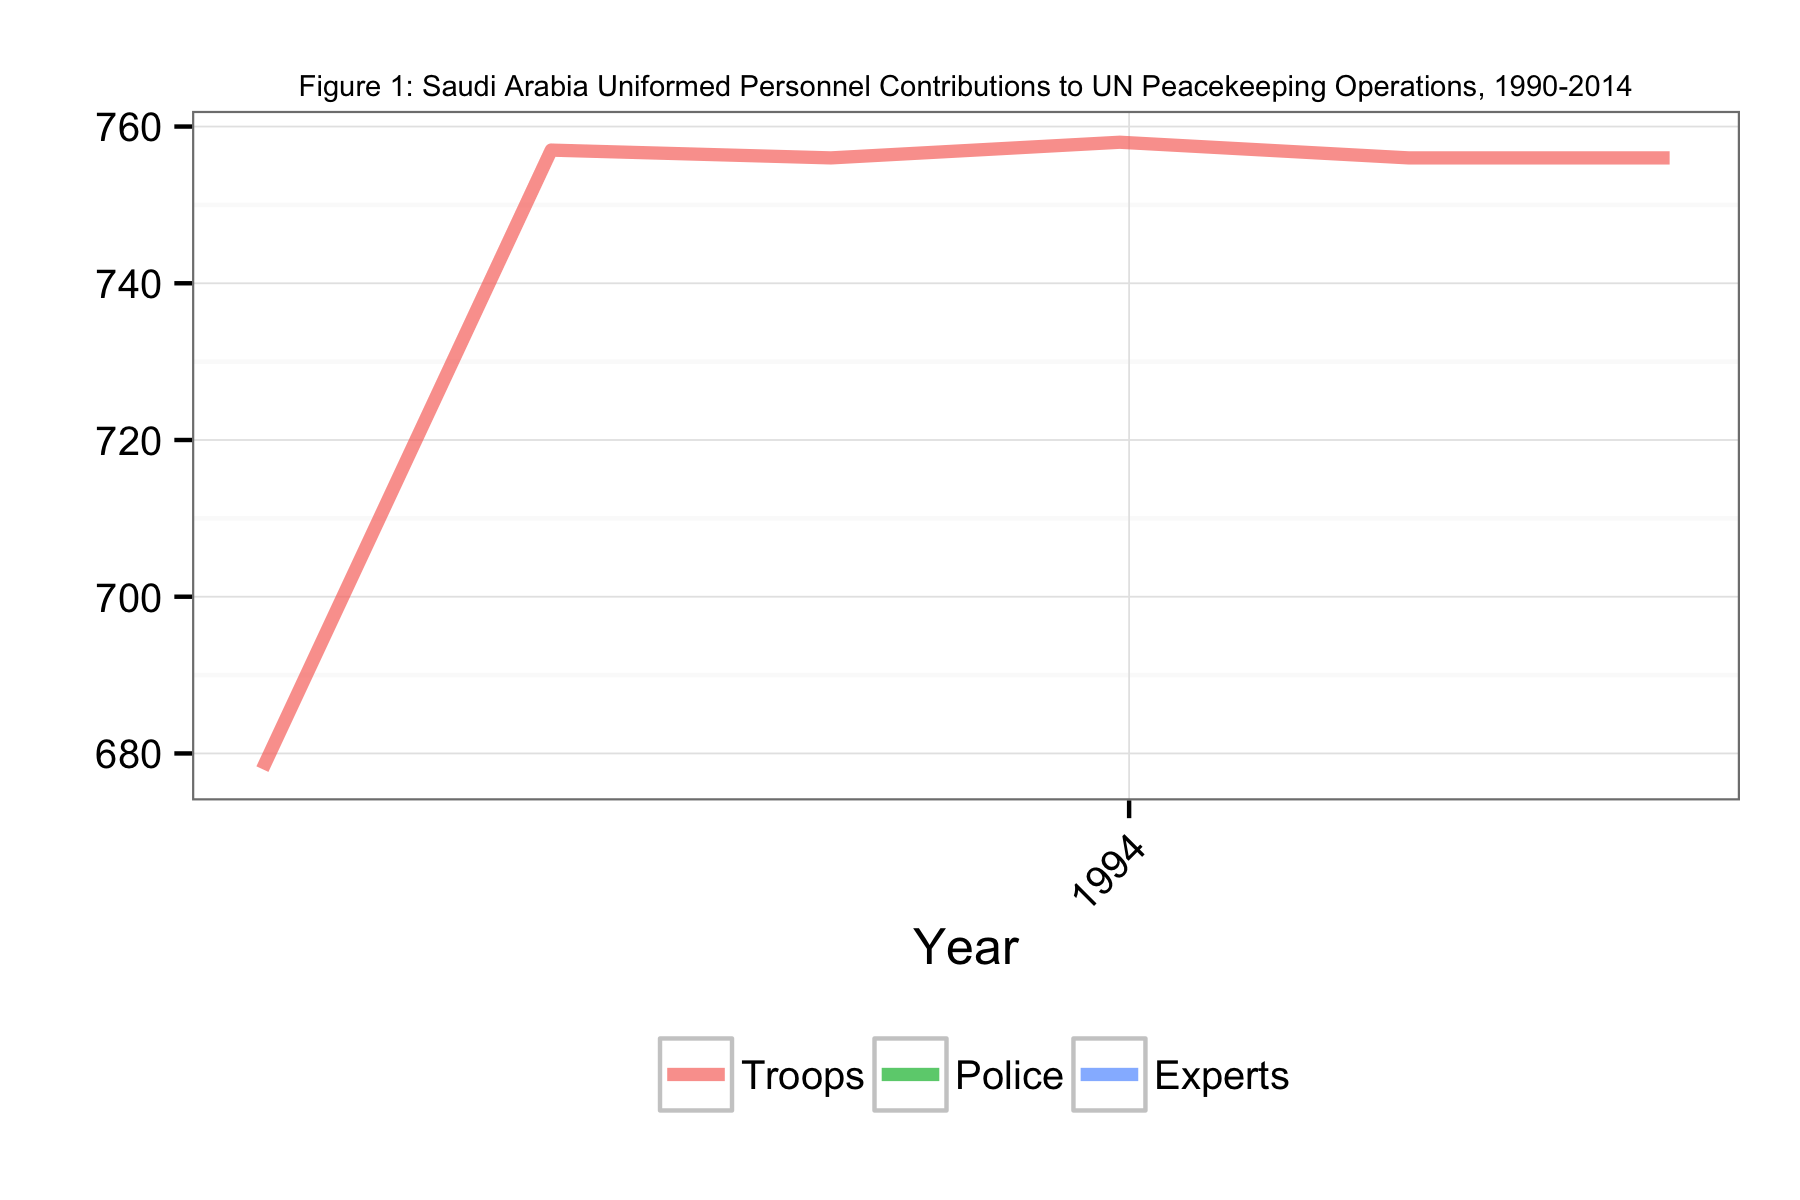

Source data for this figure (header and first rows):
Date, Troops, Police, Experts
1993-09-30, 678, NA, NA
1993-10-31, 757, NA, NA
1993-11-30, 756, NA, NA
1993-12-31, 758, NA, NA
1994-01-31, 756, NA, NA
1994-02-28, 756, NA, NA
